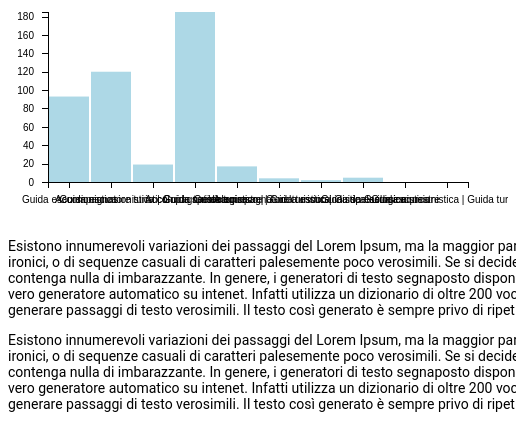
D3 v4 page, settled after 360 driven frames (6 s of simulated time); the page loaded 1 data file(s).


// ── main.js
d3.csv(
    
    "prof.csv",
    
    function(d) {
        return {
            nome : d.nome,
            specializzazioni : d["abilitazioni professionali"],
        }; 
    },
    
    function(data) {
        
         var people = d3.nest()
            .key(function(d) { return d.specializzazioni  })
            .entries(data);
        
        console.log(people)
    


var margin = {
    	top: 40,
    	right: 40,
    	bottom: 40,
    	left: 40
	},
	width = 500,
	height = 250;

var x = d3.scaleBand()
    .domain(people.map(function (d) { return d.key; }))
    .rangeRound([0, width - margin.left - margin.right])
    .paddingInner(0.05);

var y = d3.scaleLinear()
    .domain([
        0,
        d3.max(people, function (d) { return d.values.length; })
    ])
    .range([height - margin.top - margin.bottom, 0]);

            

var xAxis = d3.axisBottom(x)
    .tickSize(6)
    .tickPadding(8)

var yAxis = d3.axisLeft(y)
    .tickPadding(8);



var svg = d3.select('#grafcontainer').append('svg')
    .attr('class', 'chart')
    .attr('width', width)
    .attr('height', height)
    .append('g')
    .attr('transform', 'translate(' + margin.left + ', ' + margin.top + ')');

var bars = svg.selectAll('.bar')
    .data(people)
    .enter().append('rect')
    .attr('class', 'bar')
    .attr('x', function (d, i) {
    	return x(d.key);
	})
    .attr('y', function (d) {
        console.log(d.values.length, y(d.values.length))
    	return height - margin.top - margin.bottom;
	})
    .attr('width', x.bandwidth())
    .attr('height', function (d) {
    	return 0;
	});

svg.append('g')
    .attr('class', 'x axis')
    .attr('transform', 'translate(0, ' + (height - margin.top - margin.bottom) + ')')
    .call(xAxis);

svg.append('g')
    .attr('class', 'y axis')
    .call(yAxis);


bars.transition()
    .duration(1000)
    .delay(function (d, i) {
    	return i * 750;
	})
    .attr('y', function (d) {
    	return y(d.values.length);
	})
    .attr('height', function (d) {
    	return height - margin.top - margin.bottom - y(d.values.length);
	});
  
 });        
// ── main2.js
d3.csv(
    
    "prof.csv",
    
    function(d) {
        return {
            nome : d.nome,
            specializzazioni : d["abilitazioni professionali"],
        }; 
    },
    
    function(data) {
        
         var people = d3.nest()
            .key(function(d) { return d.specializzazioni  })
            .entries(data);
        
        console.log(people)
        

var chartWidth       = 300,
    barHeight        = 20,
    groupHeight      = function (d) { barHeight * d.values.length },
    gapBetweenGroups = 10,
    spaceForLabels   = 150,
    spaceForLegend   = 150;


// Color scale
var chartHeight = barHeight * people.length + gapBetweenGroups * data.length;

var x = d3.scaleLinear()
    .domain(people.map(function (d) { return d.key; }))
    .range([0, chartWidth]);

var y = d3.scaleLinear()
    .domain([
        0,
        d3.max(people, function (d) { return d.values.length; })
    ])
    .range([chartHeight + gapBetweenGroups, 0]);
   
        
      
var yAxis = d3.svg.axis(y)
    .tickFormat('')
    .tickSize(0)
    .orient("left")
    .tickPadding(8);

// Specify the chart area and dimensions
var chart = d3.select(".chart")
    .attr("width", spaceForLabels + chartWidth + spaceForLegend)
    .attr("height", chartHeight);

// Create bars
var bar = chart.selectAll("g")
    .data(people)
    .enter().append("g")
    .attr("transform", function(d, i) {
      return "translate(" + spaceForLabels + "," + (i * barHeight + gapBetweenGroups * (0.5 + Math.floor(i/d.key))) + ")";
    });
        
    

// Create rectangles of the correct width
bar.append("rect")
    .attr("fill", function(d,i) { return color(i % data.series.length); })
    .attr("class", "bar")
    .attr("width", x)
    .attr("height", barHeight - 1);

// Add text label in bar
bar.append("text")
    .attr("x", function(d) { return x(d) - 3; })
    .attr("y", barHeight / 2)
    .attr("fill", "red")
    .attr("dy", ".35em")
    .text(function(d) { return d; });

// Draw labels
bar.append("text")
    .attr("class", "label")
    .attr("x", function(d) { return - 10; })
    .attr("y", groupHeight / 2)
    .attr("dy", ".35em")
    .text(function(d,i) {
      if (i % data.series.length === 0)
        return data.labels[Math.floor(i/data.series.length)];
      else
        return ""});

chart.append("g")
      .attr("class", "y axis")
      .attr("transform", "translate(" + spaceForLabels + ", " + -gapBetweenGroups/2 + ")")
      .call(yAxis);

    }); 

### data: prof.csv
tipo, lingua, id contenuto, id contenuti relazionati, nome, cognome, abilitazioni professionali, lingue parlate, indirizzi, telefoni, fax, email, internet
Professione turistica, it_IT, 2973090, , ROBERTO, CANALI, Guida escursionistica, Tedesco, [ 06046 | NORCIA | 54035 | PG | Via Blas…, 0743820051 | 3394513189, 0743820051, info@lamulattiera.it, www.lamulattiera.it
Professione turistica, it_IT, 147323, , LUCIANO, POSTI, Accompagnatore turistico, Inglese, [ 06132 | PERUGIA | 54039 | Strada del T…, 3403479570 | 075600149, , lucianoposti@gmail.com, 
Professione turistica, it_IT, 150343, , FAUSTO, PAZZAGLIA, Guida escursionistica, , [ 06123 | PERUGIA | 54039 | Via F. Innam…, 07546749 | 3280726567, , fausto.pazzaglia@gmail.com | f.pazzaglia…, www.intgeomod.com/geoturismo
Professione turistica, it_IT, 150303, , STEFANO, TOSTI, Guida escursionistica | Guida speleologi…, , [ 06024 | GUBBIO | 54024 | P.zza Benedet…, 0759222074 | 3475775384, 0759222142, tostigeo@gmail.com, 
Professione turistica, it_IT, 10857134, , JACOPO, MANNA, Guida turistica, Francese, [ 06125 | PERUGIA | 54039 | PG | Strada …, 0755724365 | 3407794074, , , 
Professione turistica, it_IT, 15584648, , ANNALISA, RUECA, Guida turistica, Inglese, [ 06024 | GUBBIO | 54024 | PG | Via Catt…, 0759271124 | 3495827803, , annalisarueca@gmail.com, 
Professione turistica, it_IT, 147983, , ANTONELLA, TUCCI, Guida escursionistica, , [ 06034 | FOLIGNO | 54018 | Via Sportell…, 3286178307 | 3488916928, , info@giralumbria.it, 
Professione turistica, it_IT, 15759617, , MARIA ADELAIDE, POLSONI, Accompagnatore turistico, Francese | Inglese | Spagnolo | Tedesco, [ 06131 | PERUGIA | 54039 | PG | Strada …, 3486919870, , mapolsoni@yahoo.it, 
Professione turistica, it_IT, 146653, , NADIA, BURZIGOTTI, Guida turistica, Francese, [ 06016 | SAN GIUSTINO | 54044 | Loc. Ca…, 3711781414 | 0758569481, , amani1980@libero.it, 
Professione turistica, it_IT, 148013, , ALFREDO, PACIARONI, Accompagnatore turistico | Guida turisti…, Francese | Tedesco, [ 05035 | NARNI | 55022 | Via Capitonese…, 3927319104 | 0744737490, 0744737490, rentaguidedriver@libero.it |  infoguideu…, 
Professione turistica, it_IT, 148023, , IVANO, BERNARDINI, Guida escursionistica | Guida speleologi…, , [ 06012 | CITTA' DI CASTELLO | Via G. Pe…, 3381785660 | 0758556773, , ivanobrn@yahoo.it, 
Professione turistica, it_IT, 148233, , LETIZIA, ABBONDANZA, Guida turistica, Inglese | Tedesco, [ 00198 | ROMA | 58091 | Via Chiana, 48 …, 068841053 | 3470903470, , letizia.abbondanza@libero.it | leabbonda…, 
Professione turistica, it_IT, 148173, , MARIELLA, LUCIONI, Guida turistica, Inglese, [ 06134 | PERUGIA | 54039 | Via Belveder…, 3450408056 | 0758000852, , mariella.lucioni@libero.it, 
Professione turistica, it_IT, 149303, , RICCARDO, TIZZI, Accompagnatore turistico, Spagnolo, [ 06035 | GUALDO CATTANEO | 54022 | Via …, 074298915 | 3315843654, 0742840483, riccardo.tizzi@gmail.com, 
Professione turistica, it_IT, 148473, , MANUELA, FAGIOLO, Accompagnatore turistico, Inglese | Tedesco, [ 48121 | RAVENNA | 39014 | - |  ], 3489048618, , manufagi@tiscalinet.it, 
Professione turistica, it_IT, 148493, , MYRIAM, MINCONETTI, Guida turistica, Francese, [ 06081 | ASSISI | 54001 | - |  ], 3284539809, , smymi@libero.it, 
Professione turistica, it_IT, 148353, , GIANLUCA, BERETTINI, Guida equestre | Guida escursionistica, , [ 06022 | FOSSATO DI VICO | 54019 | Via …, 0759149408 | 3285495353, 0759149408, berettini@hotmail.com, 
Professione turistica, it_IT, 148593, , MILETO, BENVENUTI, Guida turistica, Inglese, [ 00159 | ROMA | 58091 | Via Casal Berto…, 3404882619, , mileto@sinopie.it, 
Professione turistica, it_IT, 149283, , EMANUELA, GIOVANNELLI, Accompagnatore turistico, Inglese, [ 06034 | FOLIGNO | 54018 | Via del Buon…, 0742344962 | 3925732988, , egio73@yahoo.it, 
Professione turistica, it_IT, 148943, , IRENE, BEFANI, Accompagnatore turistico, Inglese, [ 06049 | SPOLETO | 54051 | Fraz. Foglia…, 0743226500 | 3484967332, , irenebe@tiscalinet.it, 
Professione turistica, it_IT, 148743, , MARA, QUADRACCIA, Guida turistica, Francese | Inglese, [ 05022 | AMELIA | 55004 | Strada Cappuc…, 0744988343 | 3474571738, , maquad19@libero.it, 
Professione turistica, it_IT, 149383, , MARIA CRISTINA, ANGELUCCI, Accompagnatore turistico, Francese | Inglese, [ 05100 | TERNI | 55032 | Via dell'Arrin…, 3337293391 | 0744429251, 0744429251, macrisange@gmail.com, 
Professione turistica, it_IT, 149433, , ANGELICA, LUCHINI, Accompagnatore turistico, Russo, [ 06083 | BASTIA | Via Santa Lucia, 8 | …, 3343629517 | 0758001210, , voluta.viaggieventi@gmail.com, 
Professione turistica, it_IT, 149473, , RAFFAELE, PAGLIACCI, Guida escursionistica, , [ 06029 | VALFABBRICA | 54057 | Via Belm…, 075901722 | 3382159693, 075901722, unedo64@libero.it, 
Professione turistica, it_IT, 150183, , GIORGIO, ANTONIOLI FERRANTI, Guida turistica, Inglese, [ 06024 | GUBBIO | 54024 | Via Cairoli, …, 0759272206 | 3280525664, , giorgio.antonioli@alice.it, 
Professione turistica, it_IT, 149883, , FABIO, CASCIARI, Accompagnatore turistico, Inglese | Tedesco, [ 06134 | PERUGIA | 54039 | Str. del Bos…, 3402641982 | 0756919266, , casciari.f@libero.it, 
Professione turistica, it_IT, 149613, , LUCIA, BOGONI, Accompagnatore turistico | Guida escursi…, Inglese, [ 12055 | DIANO D'ALBA | 4080 | Via Don …, 3334589713, , luciab@insiberia.net, 
Professione turistica, it_IT, 149633, , LUIGI, SENSI, Accompagnatore turistico | Guida turisti…, Francese | Inglese | Spagnolo, [ 06081 | ASSISI | 54001 | Viale Giovann…, 075812931 | 3395425403, 075812931, luigisensiassisi@yahoo.it, 
Professione turistica, it_IT, 148973, , SILVIA MARIA, SIGALI, Guida speleologica, Inglese | Spagnolo, [ 06072 | MARSCIANO | 54027 | Via del Te…, 3408970308 | 0758738553, 0758738553, silviaspeleo@gmail.com, 
Professione turistica, it_IT, 149783, , MICHELA, FRANCHI, Guida turistica, Spagnolo, [ 06083 | BASTIA | Via Cipresso, 161 |  …, 3470046033 | 0758004088, 0758004088, michelasilvana1943@gmail.com, 
… [head cut at 6 KiB]